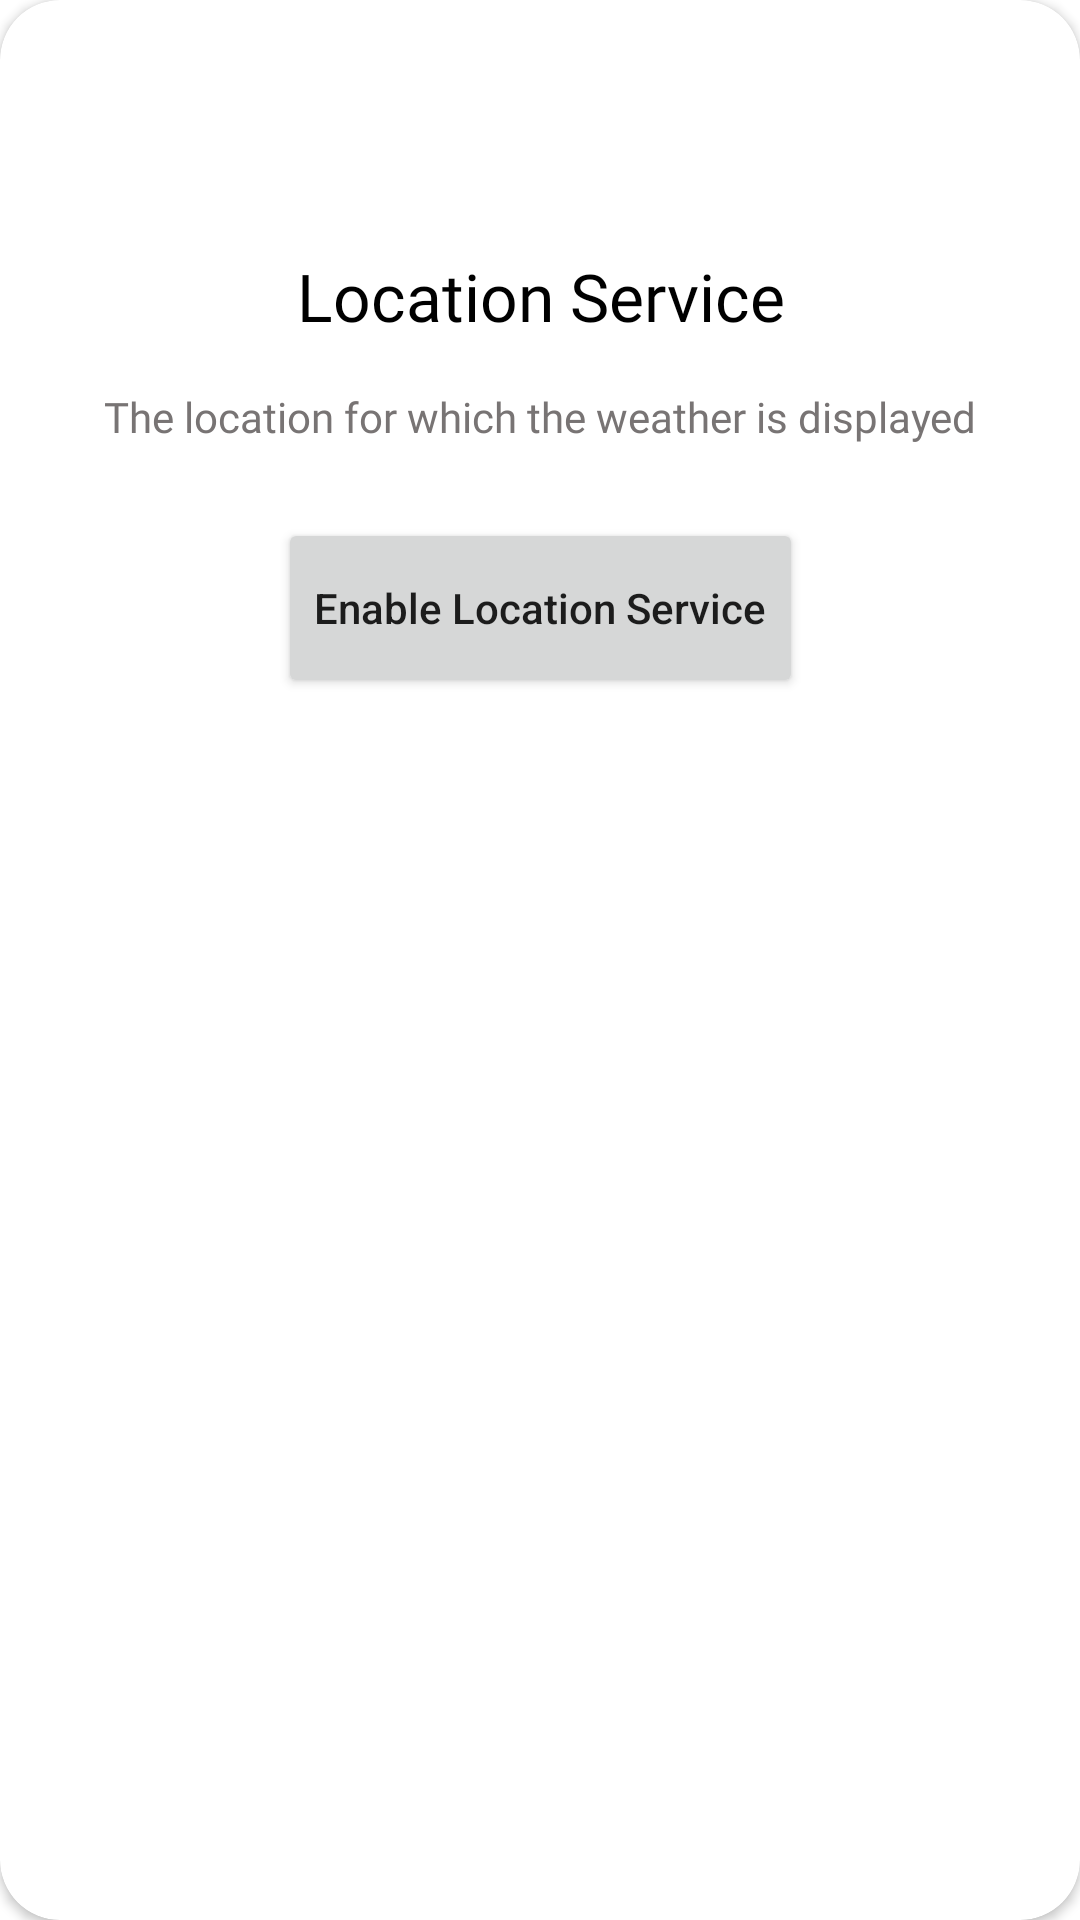

Here is an Android app screen rendered from its layout file. Give the layout XML and the strings, colors and styles it references.
<!-- AndroidManifest.xml: application theme Theme.WeatherApp -->
<!-- res/layout/layout_location_service.xml -->
<?xml version="1.0" encoding="utf-8"?>
<androidx.cardview.widget.CardView xmlns:android="http://schemas.android.com/apk/res/android"
    xmlns:app="http://schemas.android.com/apk/res-auto"
    android:layout_width="match_parent"
    app:cardCornerRadius="20dp"
    android:layout_height="wrap_content">

    <androidx.constraintlayout.widget.ConstraintLayout
        android:layout_width="match_parent"
        android:layout_height="250dp"
        android:layout_margin="20dp"
        android:background="@drawable/bg_location_service"
        android:orientation="vertical">

        <TextView
            android:id="@+id/textView"
            android:layout_width="match_parent"
            android:layout_height="wrap_content"
            android:layout_marginTop="64dp"
            android:fontFamily="@font/nunito_bold"
            android:gravity="center"
            android:text="@string/location_service"
            android:textColor="@color/black"
            android:textSize="22sp"
            app:layout_constraintEnd_toEndOf="parent"
            app:layout_constraintStart_toStartOf="parent"
            app:layout_constraintTop_toTopOf="parent" />


        <TextView
            android:id="@+id/textView2"
            android:layout_width="match_parent"
            android:layout_height="wrap_content"
            android:layout_marginTop="16dp"
            android:fontFamily="@font/nunito_bold"
            android:gravity="center"
            android:text="@string/desc_customLocation"
            android:textColor="#787474"
            android:textSize="14sp"
            app:layout_constraintEnd_toEndOf="parent"
            app:layout_constraintHorizontal_bias="0.0"
            app:layout_constraintStart_toStartOf="parent"
            app:layout_constraintTop_toBottomOf="@+id/textView" />


        <Button
            android:layout_width="wrap_content"
            android:layout_height="60dp"
            android:layout_marginTop="50dp"
            android:layout_marginBottom="63dp"
            android:text="@string/enable_location_service"
            android:textAllCaps="false"
            app:layout_constraintBottom_toBottomOf="parent"
            app:layout_constraintEnd_toEndOf="parent"
            app:layout_constraintStart_toStartOf="parent"
            app:layout_constraintTop_toBottomOf="@+id/textView2" />


    </androidx.constraintlayout.widget.ConstraintLayout>
</androidx.cardview.widget.CardView>
<!-- resources referenced by this layout -->
<resources>
  <color name="black">#FF000000</color>
  <!-- drawable bg_location_service (drawable) -->
  <?xml version="1.0" encoding="utf-8"?>
  <selector xmlns:android="http://schemas.android.com/apk/res/android">
  
      <item>
          <shape>
              <solid android:color="@color/white" />
  
              <corners android:topLeftRadius="25dp" android:topRightRadius="25dp" />
          </shape>
      </item>
  </selector>
  <string name="desc_customLocation">The location for which the weather is displayed</string>
  <string name="enable_location_service">Enable Location Service</string>
  <string name="location_service">Location Service</string>
  <style name="Theme.WeatherApp" parent="Theme.MaterialComponents.DayNight.NoActionBar">
          
          <item name="colorPrimary">@color/blue_dark</item>
          <item name="colorPrimaryVariant">@color/blue_dark</item>
          <item name="colorOnPrimary">@color/white</item>
          
          <item name="colorSecondary">@color/teal_200</item>
          <item name="colorSecondaryVariant">@color/teal_700</item>
          <item name="colorOnSecondary">@color/white</item>
          
          <item name="android:statusBarColor" tools:targetApi="l">?attr/colorPrimaryVariant</item>
          
  
          
          <item name="colorNavigationItem">@color/menu_item_color_state</item>
          <item name="colorNavigationItemSelected">@color/white</item>
          <item name="drawableNavigationItemBackground">@drawable/menu_background_color_state</item>
      </style>
  <color name="white">#FFFFFFFF</color>
  <color name="blue_dark">#316DDE</color>
  <color name="teal_200">#FF03DAC5</color>
  <color name="teal_700">#FF018786</color>
</resources>
